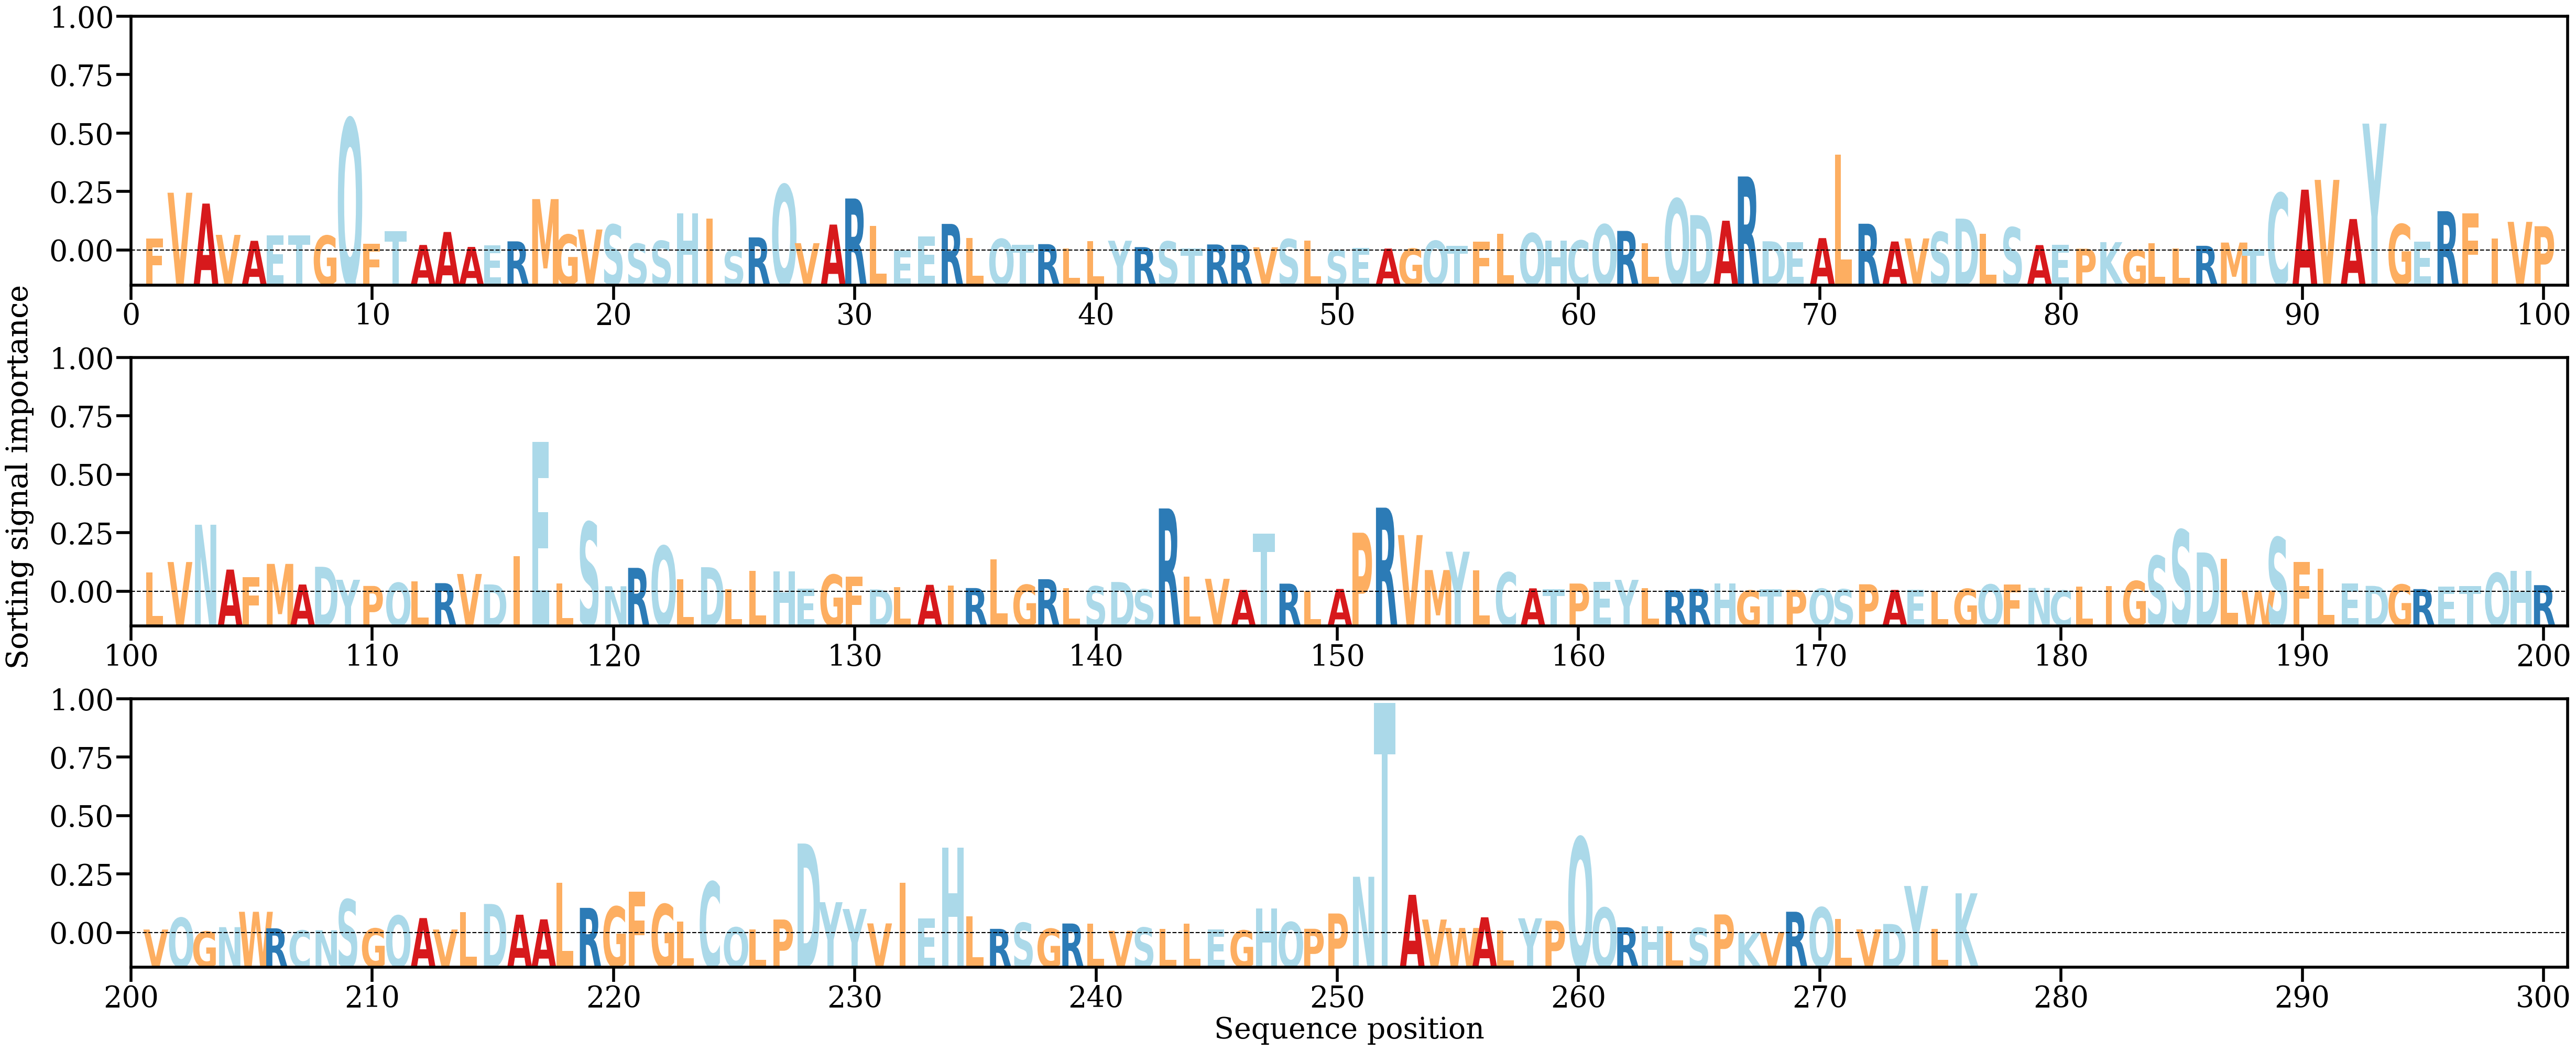

Data behind this chart, as committed beside it:
AA, Alpha
F, [0.00224736]
V, [0.0103364]
A, [0.00840952]
V, [0.00285916]
A, [0.00180366]
E, [0.0027803]
T, [0.00280336]
G, [0.00270942]
Q, [0.02344658]
F, [0.00126129]
T, [0.0034918]
A, [0.00106835]
A, [0.00336919]
A, [0.00071636]
E, [0.00101131]
R, [0.00170725]
M, [0.00920679]
G, [0.00288945]
V, [0.00381217]
S, [0.00467544]
S, [0.00129961]
S, [0.00179109]
H, [0.00670251]
I, [0.00570734]
S, [0.00016349]
R, [0.0024092]
Q, [0.0117464]
V, [0.00138434]
A, [0.00468368]
R, [0.00931401]
L, [0.00441332]
E, [9.8117394e-05]
E, [0.00257061]
R, [0.00480243]
L, [0.00229529]
Q, [0.00213038]
T, [0.00111607]
R, [0.00121489]
L, [0.00048698]
L, [0.00177823]
Y, [0.00181804]
R, [0.00068233]
S, [0.00169049]
T, [0.00041201]
R, [0.00115757]
R, [0.00110474]
V, [0.00065518]
S, [0.00209982]
L, [0.00184056]
S, [0.00016899]
E, [0.00056551]
A, [0.00042578]
G, [0.00041365]
Q, [0.00179876]
T, [0.00088399]
F, [0.00167103]
L, [0.00304444]
Q, [0.00313868]
H, [0.00183133]
C, [0.0018587]
... 216 more rows
